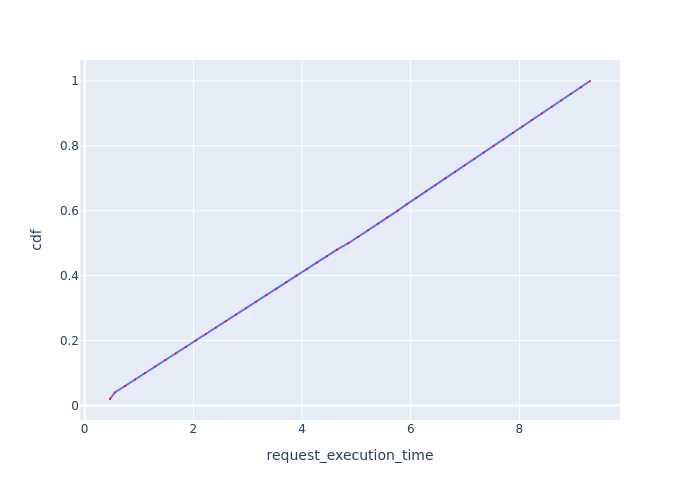

The data file committed next to this chart (first rows):
Request Id, request_execution_time, cdf
0_0, 0.4667, 0.02
0_1, 0.5561, 0.04
0_2, 0.7424, 0.06
0_3, 0.9285, 0.08
0_4, 1.112, 0.1
0_5, 1.297, 0.12
0_6, 1.484, 0.14
0_7, 1.677, 0.16
0_8, 1.86, 0.18
0_9, 2.044, 0.2
0_10, 2.229, 0.22
0_11, 2.414, 0.24
0_12, 2.598, 0.26
0_13, 2.785, 0.28
0_14, 2.972, 0.3
0_15, 3.157, 0.32
0_16, 3.344, 0.34
0_17, 3.528, 0.36
0_18, 3.712, 0.38
0_19, 3.897, 0.4
0_20, 4.089, 0.42
0_21, 4.272, 0.44
0_22, 4.457, 0.46
0_23, 4.643, 0.48
0_24, 4.853, 0.5
0_25, 5.036, 0.52
0_26, 5.215, 0.54
0_27, 5.395, 0.56
0_28, 5.568, 0.58
0_29, 5.755, 0.6
0_30, 5.924, 0.62
0_31, 6.101, 0.64
0_32, 6.28, 0.66
0_33, 6.459, 0.68
0_34, 6.637, 0.7
0_35, 6.818, 0.72
0_36, 6.992, 0.74
0_37, 7.17, 0.76
0_38, 7.347, 0.78
0_39, 7.524, 0.8
0_40, 7.703, 0.82
0_41, 7.881, 0.84
0_42, 8.058, 0.86
0_43, 8.234, 0.88
0_44, 8.416, 0.9
0_45, 8.592, 0.92
0_46, 8.769, 0.94
0_47, 8.946, 0.96
0_48, 9.133, 0.98
0_49, 9.299, 1.0
